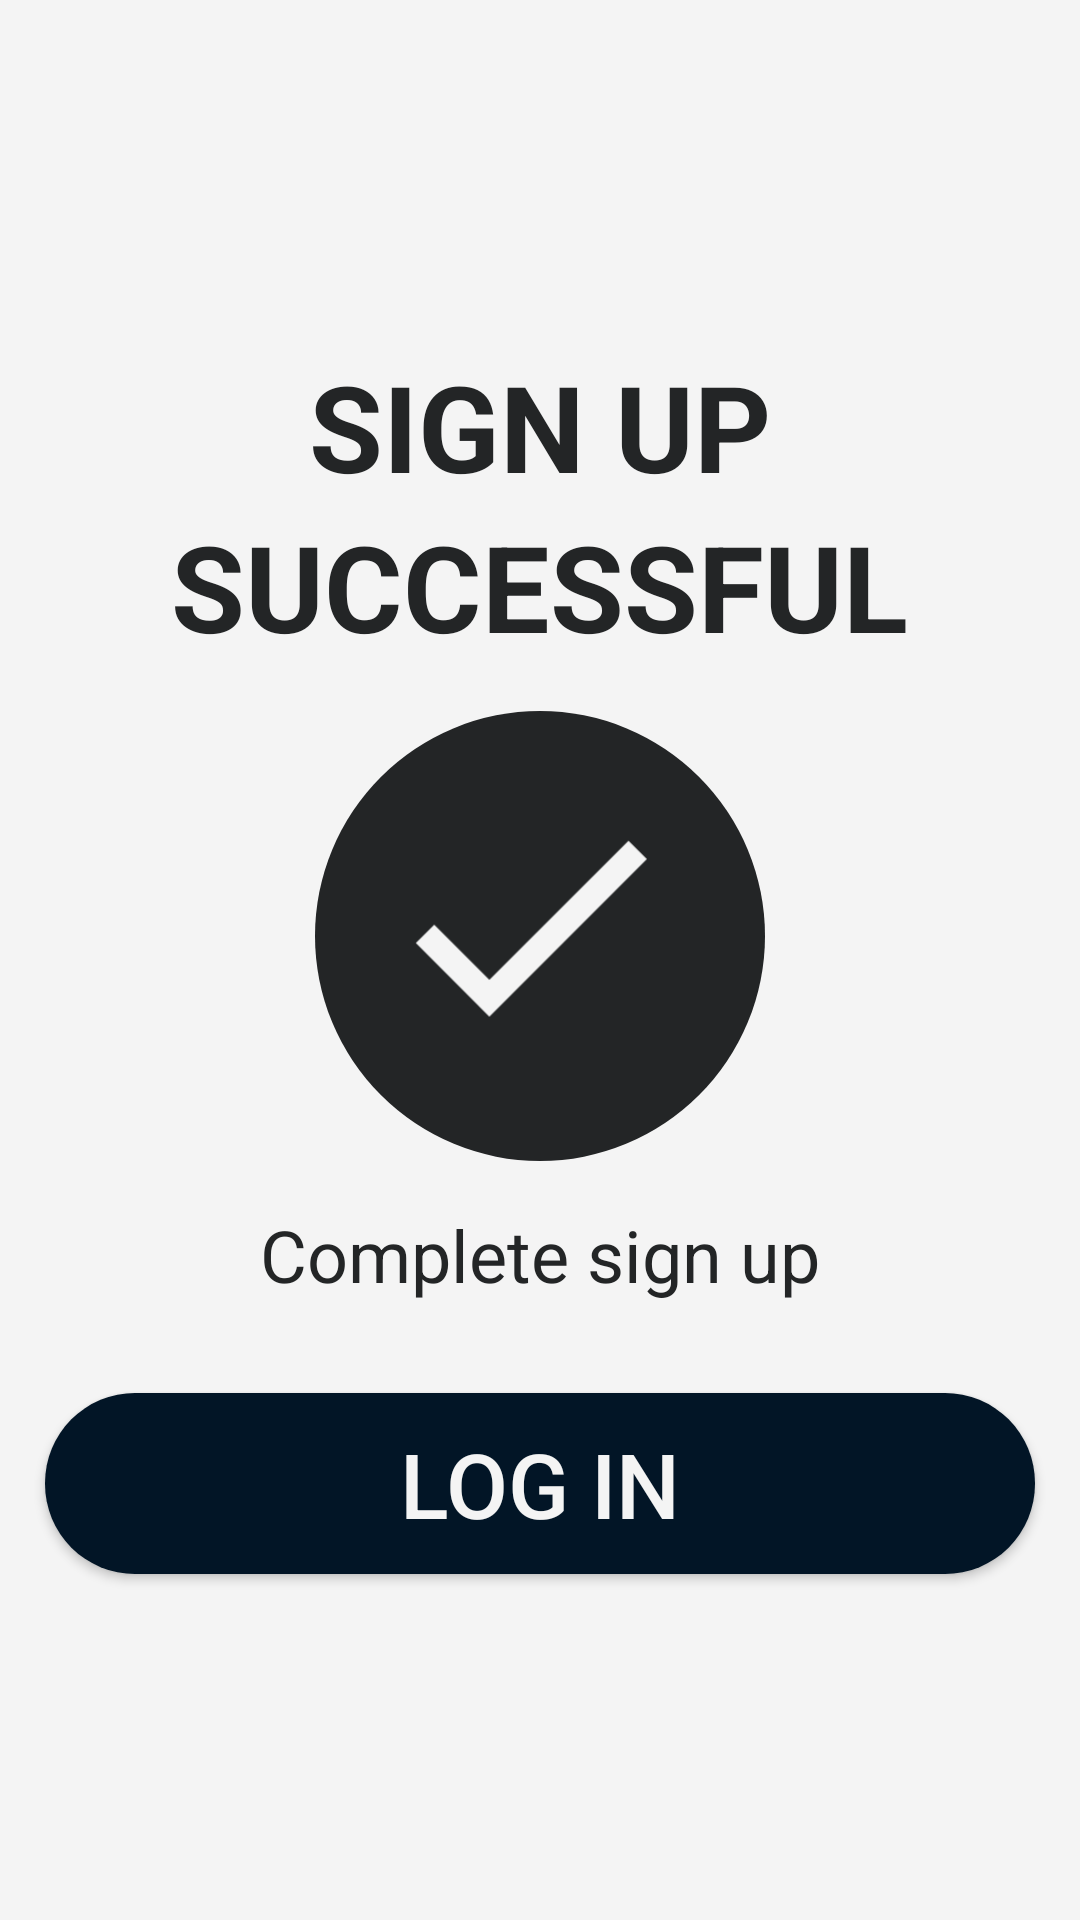

Reconstruct the res/layout file that produces this screen, plus the resources it refers to.
<!-- AndroidManifest.xml: application theme Theme.PotHole -->
<!-- res/layout/signup_done.xml -->
<?xml version="1.0" encoding="utf-8"?>
<LinearLayout xmlns:android="http://schemas.android.com/apk/res/android"
    android:id="@+id/password_update"
    android:layout_width="match_parent"
    android:layout_height="match_parent"
    android:orientation="vertical"
    android:background="@color/light_gray"
    android:layout_centerHorizontal="true"
    android:layout_centerVertical="true"
    android:gravity="center"
    android:paddingTop="20dp"
    android:paddingBottom="20dp"
    android:layout_margin="5dp"
    android:elevation="10dp">
    <TextView
        android:layout_width="wrap_content"
        android:layout_height="wrap_content"
        android:text="SIGN UP"
        android:textStyle="bold"
        android:textSize="40dp"
        android:layout_marginTop="15dp"
        android:textColor="@color/dark_gray"/>
    <TextView
        android:layout_width="wrap_content"
        android:layout_height="wrap_content"
        android:text="SUCCESSFUL"
        android:textStyle="bold"
        android:textSize="40dp"
        android:layout_marginBottom="15dp"
        android:textColor="@color/dark_gray"/>
    <ImageView
        android:layout_width="150dp"
        android:layout_height="150dp"
        android:src="@drawable/ic_done_foreground"
        android:background="@drawable/done"/>
    <TextView
        android:layout_width="wrap_content"
        android:layout_height="wrap_content"
        android:text="Complete sign up"
        android:textSize="24dp"
        android:layout_margin="15dp"
        android:textColor="@color/dark_gray"/>
    <Button
        android:id="@+id/login"
        android:layout_width="match_parent"
        android:layout_height="wrap_content"
        android:layout_below="@id/pwd"
        android:layout_margin="15dp"
        android:text="LOG IN"
        android:textSize="30dp"
        android:background="@drawable/button"
        android:textColor="@color/light_gray"
        android:padding="10dp"/>
</LinearLayout>
<!-- resources referenced by this layout -->
<resources>
  <color name="dark_gray">#232526</color>
  <color name="light_gray">#F4F4F4</color>
  <!-- drawable button (drawable) -->
  <?xml version="1.0" encoding="utf-8"?>
  <shape xmlns:android="http://schemas.android.com/apk/res/android">
      <solid android:color="#021526"/> 
      <corners android:radius="30dp" /> 
  </shape>
  <!-- drawable done (drawable) -->
  <?xml version="1.0" encoding="utf-8"?>
  <shape xmlns:android="http://schemas.android.com/apk/res/android">
      <solid android:color="#232526"/> 
      <corners android:radius="75dp" /> 
  </shape>
  <!-- drawable ic_done_foreground (drawable) -->
  <vector xmlns:android="http://schemas.android.com/apk/res/android"
      android:width="108dp"
      android:height="108dp"
      android:viewportWidth="24"
      android:viewportHeight="24"
      android:tint="#f4f4f4">
    <group android:scaleX="0.7"
        android:scaleY="0.7"
        android:translateX="3"
        android:translateY="3">
      <path
          android:fillColor="@android:color/white"
          android:pathData="M9,16.2L4.8,12l-1.4,1.4L9,19 21,7l-1.4,-1.4L9,16.2z"/>
    </group>
  </vector>
  <style name="Theme.PotHole" parent="Base.Theme.PotHole" />
  <style name="Base.Theme.PotHole" parent="Theme.AppCompat.Light.NoActionBar">
          
          
      </style>
</resources>
